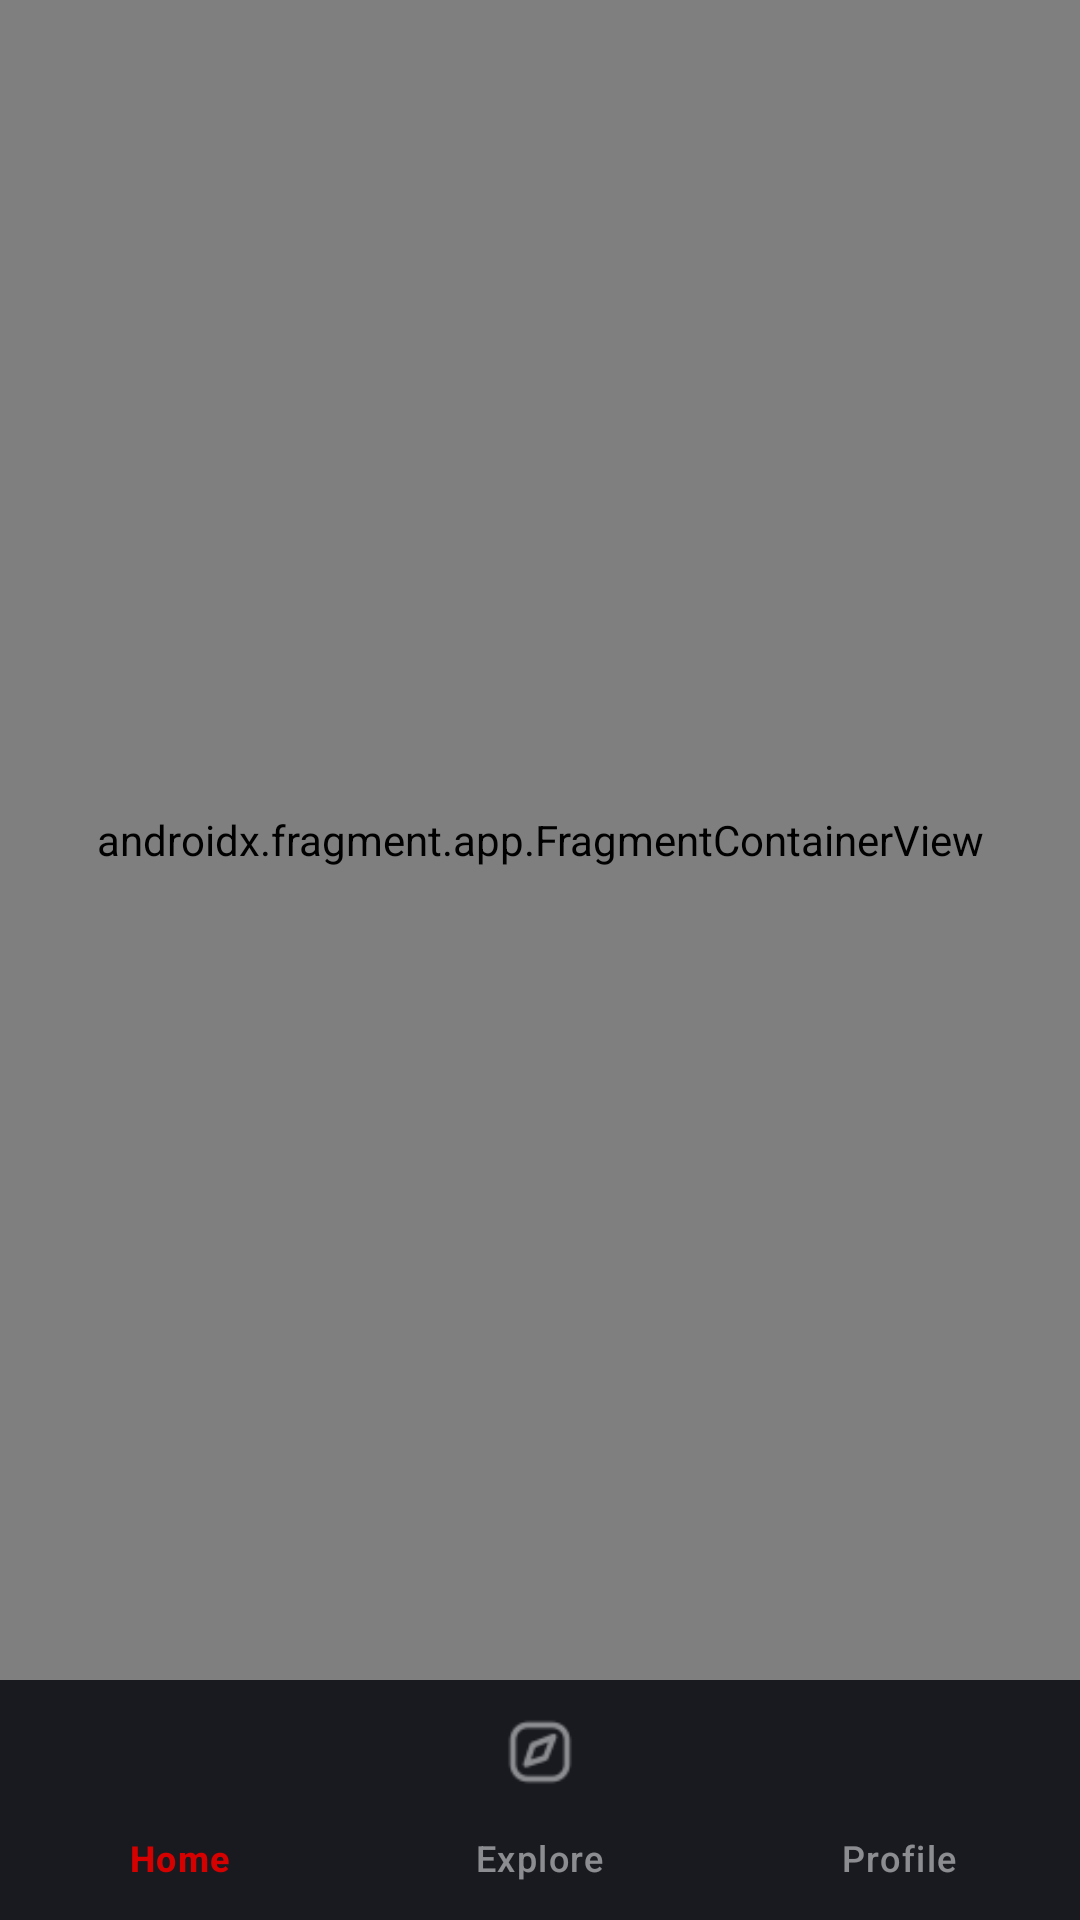

This screen was rendered from an Android layout file. Write that file and the resources it references.
<!-- AndroidManifest.xml: application theme Theme.MoviesAppBootcamp -->
<!-- res/layout/fragment_main.xml -->
<?xml version="1.0" encoding="utf-8"?>
<androidx.constraintlayout.widget.ConstraintLayout xmlns:android="http://schemas.android.com/apk/res/android"
    xmlns:app="http://schemas.android.com/apk/res-auto"
    xmlns:tools="http://schemas.android.com/tools"
    android:layout_width="match_parent"
    android:layout_height="match_parent"
    android:background="@color/mainBackground"
    tools:context=".presentation.mainScreens.mainFragment.MainFragment">

    <com.google.android.material.bottomnavigation.BottomNavigationView
        android:id="@+id/bottomNavigationView"
        android:layout_width="0dp"
        android:layout_height="wrap_content"
        android:background="@color/mainBackground"
        app:itemBackground="@android:color/transparent"
        app:itemRippleColor="#D50000"
        app:itemTextColor="@drawable/bottom_nav_item_tint_selector"
        app:itemIconTint="@drawable/bottom_nav_item_tint_selector"
        app:labelVisibilityMode = "labeled"
        app:layout_constraintBottom_toBottomOf="parent"
        app:layout_constraintEnd_toEndOf="parent"
        app:layout_constraintStart_toStartOf="parent"
        app:menu="@menu/bottom_nav" />

    <androidx.fragment.app.FragmentContainerView
        android:id="@+id/fragmentContainerView2"
        android:name="androidx.navigation.fragment.NavHostFragment"
        android:layout_width="0dp"
        android:layout_height="0dp"
        app:defaultNavHost="true"
        app:layout_constraintBottom_toTopOf="@+id/bottomNavigationView"
        app:layout_constraintEnd_toEndOf="parent"
        app:layout_constraintStart_toStartOf="parent"
        app:layout_constraintTop_toTopOf="parent"
        app:navGraph="@navigation/home_graph" />
</androidx.constraintlayout.widget.ConstraintLayout>
<!-- resources referenced by this layout -->
<resources>
  <color name="mainBackground">#181A20</color>
  <!-- drawable bottom_nav_item_tint_selector (drawable) -->
  <?xml version="1.0" encoding="utf-8"?>
  <selector xmlns:android="http://schemas.android.com/apk/res/android">
      <item android:color="#D50000" android:state_checked="true"/>
      <item android:color="#80FFFFFF" android:state_checked="false"/>
  </selector>
  <style name="Theme.MoviesAppBootcamp" parent="Base.Theme.MoviesAppBootcamp" />
  <style name="Base.Theme.MoviesAppBootcamp" parent="Theme.Material3.DayNight.NoActionBar">
          
          
  
          <item name="android:statusBarColor">@color/mainBackground</item>
          <item name="android:navigationBarColor">@color/mainBackground</item>
      </style>
</resources>
